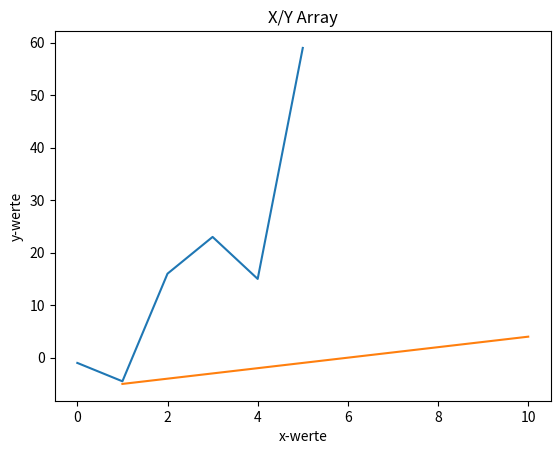

The script that saved this image:
#pip install matplotlib
import matplotlib.pyplot as plt

plt.plot([-1, -4.5, 16, 23, 15, 59])

plt.plot([1,2,3,4,5,6,7,8,9,10],[-5,-4,-3,-2,-1,0,1,2,3,4])
plt.title("X/Y Array")
plt.xlabel("x-werte")
plt.ylabel("y-werte")
plt.show()